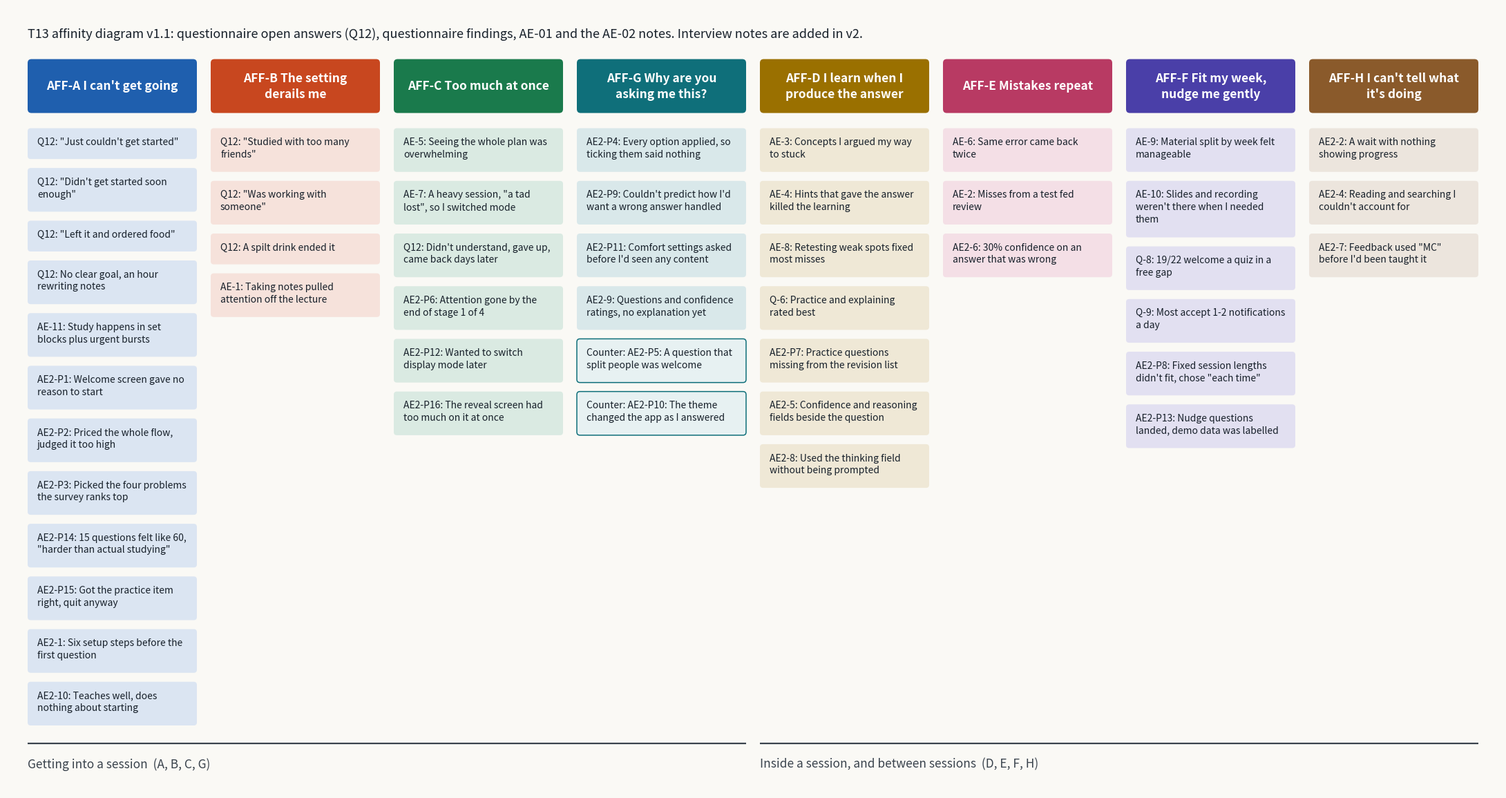

Reproduce this figure in Python.
#!/usr/bin/env python3
"""Build the T13 affinity diagram figure.

Usage:
    pip install matplotlib
    python3 make_affinity.py            # writes affinity-v1.1.png
    python3 make_affinity.py v2         # writes affinity-v2.png

Edit CLUSTERS below and run again. After the interviews (T07), add the
INT-0n-x notes to the clusters they belong to, open new clusters only where
at least three notes share something no existing cluster says, and build v2.

Layout: one column per cluster, a coloured header, pale sticky notes beneath,
and the two super-groups labelled along the bottom. Note text is wrapped to
the column width and every box is sized to its content, so nothing clips.
"""

import sys
import matplotlib
matplotlib.use("Agg")
import matplotlib.pyplot as plt
from matplotlib.patches import FancyBboxPatch

# --- content ---------------------------------------------------------------
# "counter" marks a note that cuts against its cluster's claim. Keeping those
# visible is the point: a cluster that only holds agreeing notes is a guess.

CLUSTERS = [
    dict(id="AFF-A", name="I can't get going", colour="#1f5fae", group=0, notes=[
        'Q12: "Just couldn\'t get started"',
        'Q12: "Didn\'t get started soon enough"',
        'Q12: "Left it and ordered food"',
        "Q12: No clear goal, an hour rewriting notes",
        "AE-11: Study happens in set blocks plus urgent bursts",
        "AE2-P1: Welcome screen gave no reason to start",
        "AE2-P2: Priced the whole flow, judged it too high",
        "AE2-P3: Picked the four problems the survey ranks top",
        'AE2-P14: 15 questions felt like 60, "harder than actual studying"',
        "AE2-P15: Got the practice item right, quit anyway",
        "AE2-1: Six setup steps before the first question",
        "AE2-10: Teaches well, does nothing about starting",
    ]),
    dict(id="AFF-B", name="The setting derails me", colour="#c8471f", group=0, notes=[
        'Q12: "Studied with too many friends"',
        'Q12: "Was working with someone"',
        "Q12: A spilt drink ended it",
        "AE-1: Taking notes pulled attention off the lecture",
    ]),
    dict(id="AFF-C", name="Too much at once", colour="#1a7a4c", group=0, notes=[
        "AE-5: Seeing the whole plan was overwhelming",
        'AE-7: A heavy session, "a tad lost", so I switched mode',
        "Q12: Didn't understand, gave up, came back days later",
        "AE2-P6: Attention gone by the end of stage 1 of 4",
        "AE2-P12: Wanted to switch display mode later",
        "AE2-P16: The reveal screen had too much on it at once",
    ]),
    dict(id="AFF-G", name="Why are you asking me this?", colour="#0f6f7a", group=0, notes=[
        "AE2-P4: Every option applied, so ticking them said nothing",
        "AE2-P9: Couldn't predict how I'd want a wrong answer handled",
        "AE2-P11: Comfort settings asked before I'd seen any content",
        "AE2-9: Questions and confidence ratings, no explanation yet",
        ("counter", "AE2-P5: A question that split people was welcome"),
        ("counter", "AE2-P10: The theme changed the app as I answered"),
    ]),
    dict(id="AFF-D", name="I learn when I produce the answer", colour="#9a7000", group=1, notes=[
        "AE-3: Concepts I argued my way to stuck",
        "AE-4: Hints that gave the answer killed the learning",
        "AE-8: Retesting weak spots fixed most misses",
        "Q-6: Practice and explaining rated best",
        "AE2-P7: Practice questions missing from the revision list",
        "AE2-5: Confidence and reasoning fields beside the question",
        "AE2-8: Used the thinking field without being prompted",
    ]),
    dict(id="AFF-E", name="Mistakes repeat", colour="#b83a63", group=1, notes=[
        "AE-6: Same error came back twice",
        "AE-2: Misses from a test fed review",
        "AE2-6: 30% confidence on an answer that was wrong",
    ]),
    dict(id="AFF-F", name="Fit my week, nudge me gently", colour="#4a3fa8", group=1, notes=[
        "AE-9: Material split by week felt manageable",
        "AE-10: Slides and recording weren't there when I needed them",
        "Q-8: 19/22 welcome a quiz in a free gap",
        "Q-9: Most accept 1-2 notifications a day",
        'AE2-P8: Fixed session lengths didn\'t fit, chose "each time"',
        "AE2-P13: Nudge questions landed, demo data was labelled",
    ]),
    dict(id="AFF-H", name="I can't tell what it's doing", colour="#8a5a2b", group=1, notes=[
        "AE2-2: A wait with nothing showing progress",
        "AE2-4: Reading and searching I couldn't account for",
        'AE2-7: Feedback used "MC" before I\'d been taught it',
    ]),
]

GROUPS = ["Getting into a session", "Inside a session, and between sessions"]

TITLE = ("T13 affinity diagram v1.1: questionnaire open answers (Q12), questionnaire findings, "
         "AE-01 and the AE-02 notes. Interview notes are added in v2.")

# --- layout (inches; 1 data unit = 1 inch) ---------------------------------
COL_W, COL_GAP = 2.45, 0.20
MARGIN_X, MARGIN_TOP, MARGIN_BOT = 0.30, 0.30, 0.95
HEADER_H, HEADER_GAP = 0.78, 0.22
NOTE_GAP, NOTE_PAD_X, NOTE_PAD_Y = 0.13, 0.14, 0.13
TITLE_FS, HEAD_FS, NOTE_FS, GROUP_FS = 13, 12.5, 10.0, 12.5
BG = "#faf9f5"


def tint(hex_colour, amount):
    """Mix a colour towards white. amount 0 = unchanged, 1 = white."""
    r, g, b = (int(hex_colour[i:i + 2], 16) for i in (1, 3, 5))
    mix = lambda c: int(round(c + (255 - c) * amount))
    return "#{:02x}{:02x}{:02x}".format(mix(r), mix(g), mix(b))


_MEAS_FIG = plt.figure(figsize=(1, 1), dpi=200)
_MEAS_AX = _MEAS_FIG.add_axes([0, 0, 1, 1])
_MEAS_REND = _MEAS_FIG.canvas.get_renderer()


def text_width(s, fontsize, weight="normal"):
    """Measured width of s in inches, using the real font metrics."""
    if not s:
        return 0.0
    t = _MEAS_AX.text(0, 0, s, fontsize=fontsize, fontweight=weight)
    w = t.get_window_extent(renderer=_MEAS_REND).width / _MEAS_FIG.dpi
    t.remove()
    return w


def wrap(text, fontsize, width_in, weight="normal"):
    """Greedy wrap against measured widths, so nothing overflows its box.

    A single word wider than the column is split rather than left to overflow.
    """
    lines, current = [], ""
    for word in text.split():
        trial = f"{current} {word}".strip()
        if text_width(trial, fontsize, weight) <= width_in or not current:
            if not current and text_width(word, fontsize, weight) > width_in:
                piece = ""
                for ch in word:
                    if text_width(piece + ch, fontsize, weight) > width_in and piece:
                        lines.append(piece)
                        piece = ch
                    else:
                        piece += ch
                current = piece
                continue
            current = trial
        else:
            lines.append(current)
            current = word
    if current:
        lines.append(current)
    return lines or [""]


def line_h(fontsize):
    return 1.34 * fontsize / 72.0


def normalise(note):
    return note if isinstance(note, tuple) else (None, note)


def build(outfile):
    inner_w = COL_W - 2 * NOTE_PAD_X

    # Measure every column first, so the figure is sized to its content.
    columns = []
    for c in CLUSTERS:
        head_lines = wrap(f"{c['id']}  {c['name']}", HEAD_FS, COL_W - 0.34, weight="bold")
        notes = []
        for kind, text in (normalise(n) for n in c["notes"]):
            label = ("Counter: " + text) if kind == "counter" else text
            lines = wrap(label, NOTE_FS, inner_w)
            notes.append((kind, lines, len(lines) * line_h(NOTE_FS) + 2 * NOTE_PAD_Y))
        columns.append(dict(cluster=c, head_lines=head_lines, notes=notes))

    header_h = max(HEADER_H, max(len(col["head_lines"]) for col in columns) * line_h(HEAD_FS) + 0.30)
    body_h = max(sum(h for _, _, h in col["notes"]) + NOTE_GAP * (len(col["notes"]) - 1)
                 for col in columns)

    fig_w = 2 * MARGIN_X + len(CLUSTERS) * COL_W + (len(CLUSTERS) - 1) * COL_GAP
    title_h = len(wrap(TITLE, TITLE_FS, fig_w - 2 * MARGIN_X)) * line_h(TITLE_FS) + 0.22
    fig_h = MARGIN_TOP + title_h + header_h + HEADER_GAP + body_h + MARGIN_BOT

    fig = plt.figure(figsize=(fig_w, fig_h), dpi=200)
    fig.patch.set_facecolor(BG)
    ax = fig.add_axes([0, 0, 1, 1])
    ax.set_xlim(0, fig_w)
    ax.set_ylim(0, fig_h)
    ax.axis("off")

    ax.text(MARGIN_X, fig_h - MARGIN_TOP, "\n".join(wrap(TITLE, TITLE_FS, fig_w - 2 * MARGIN_X)),
            fontsize=TITLE_FS, va="top", ha="left", color="#17202a", linespacing=1.34)

    top = fig_h - MARGIN_TOP - title_h

    def box(x, y, w, h, fc, ec="none", lw=0, r=0.055):
        ax.add_patch(FancyBboxPatch((x, y), w, h, boxstyle=f"round,pad=0,rounding_size={r}",
                                    facecolor=fc, edgecolor=ec, linewidth=lw, mutation_aspect=1))

    for i, col in enumerate(columns):
        c = col["cluster"]
        x = MARGIN_X + i * (COL_W + COL_GAP)

        box(x, top - header_h, COL_W, header_h, c["colour"])
        ax.text(x + COL_W / 2, top - header_h / 2, "\n".join(col["head_lines"]),
                fontsize=HEAD_FS, fontweight="bold", color="white",
                ha="center", va="center", linespacing=1.34)

        y = top - header_h - HEADER_GAP
        for kind, lines, h in col["notes"]:
            fill = tint(c["colour"], 0.90 if kind == "counter" else 0.84)
            edge = c["colour"] if kind == "counter" else "none"
            box(x, y - h, COL_W, h, fill, ec=edge, lw=1.1 if kind == "counter" else 0, r=0.045)
            ax.text(x + NOTE_PAD_X, y - NOTE_PAD_Y, "\n".join(lines), fontsize=NOTE_FS,
                    color="#17202a", ha="left", va="top", linespacing=1.34)
            y -= h + NOTE_GAP

    # Super-group rules and labels along the bottom.
    rule_y = MARGIN_BOT - 0.26
    for g, label in enumerate(GROUPS):
        members = [i for i, col in enumerate(columns) if col["cluster"]["group"] == g]
        x0 = MARGIN_X + members[0] * (COL_W + COL_GAP)
        x1 = MARGIN_X + members[-1] * (COL_W + COL_GAP) + COL_W
        ax.plot([x0, x1], [rule_y, rule_y], color="#3a434d", linewidth=1.6, solid_capstyle="butt")
        ids = ", ".join(columns[i]["cluster"]["id"].split("-")[1] for i in members)
        ax.text(x0, rule_y - 0.30, f"{label}  ({ids})", fontsize=GROUP_FS,
                color="#3a434d", ha="left", va="center")

    fig.savefig(outfile, facecolor=BG)
    print(f"wrote {outfile}  ({fig_w * 200:.0f} x {fig_h * 200:.0f} px)")


if __name__ == "__main__":
    version = sys.argv[1] if len(sys.argv) > 1 else "v1.1"
    build(f"affinity-{version}.png")
